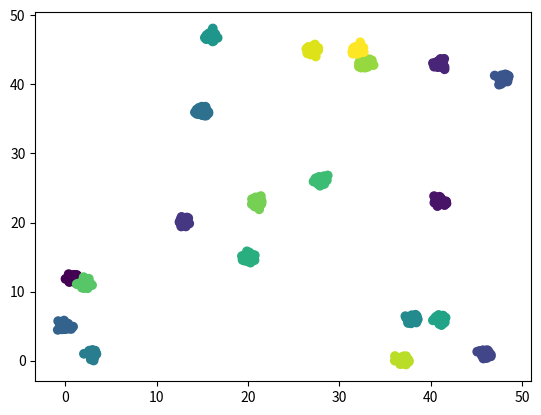

Here is the Python script that generated this plot:
import numpy as np
import matplotlib.pyplot as plt


def generate_random_features(number_of_features, number_of_classes, sample_size):
    class_size = sample_size // number_of_classes
    x = []
    y = []
    for i in range(number_of_classes):
        j = i * 2
        mean = np.random.randint(0, 50, number_of_features)
        x_class = np.random.multivariate_normal(mean, cov=.1 * np.eye(number_of_features), size=(class_size,))
        y_class = np.full((class_size, 1), i)
        x.append(x_class)
        y.append(y_class)
    # hot = one_hot(np.vstack(y), number_of_classes)
    return np.vstack(x), np.vstack(y).squeeze()

# def one_hot(input, number_of_classes):
#     return np.eye(number_of_classes)[input].squeeze()

if __name__ == '__main__':
    plt.ion()
    x, y = generate_random_features(2, 20, 1000)
    plt.scatter(x[:, 0], x[:, 1], c=y)
    plt.show()
